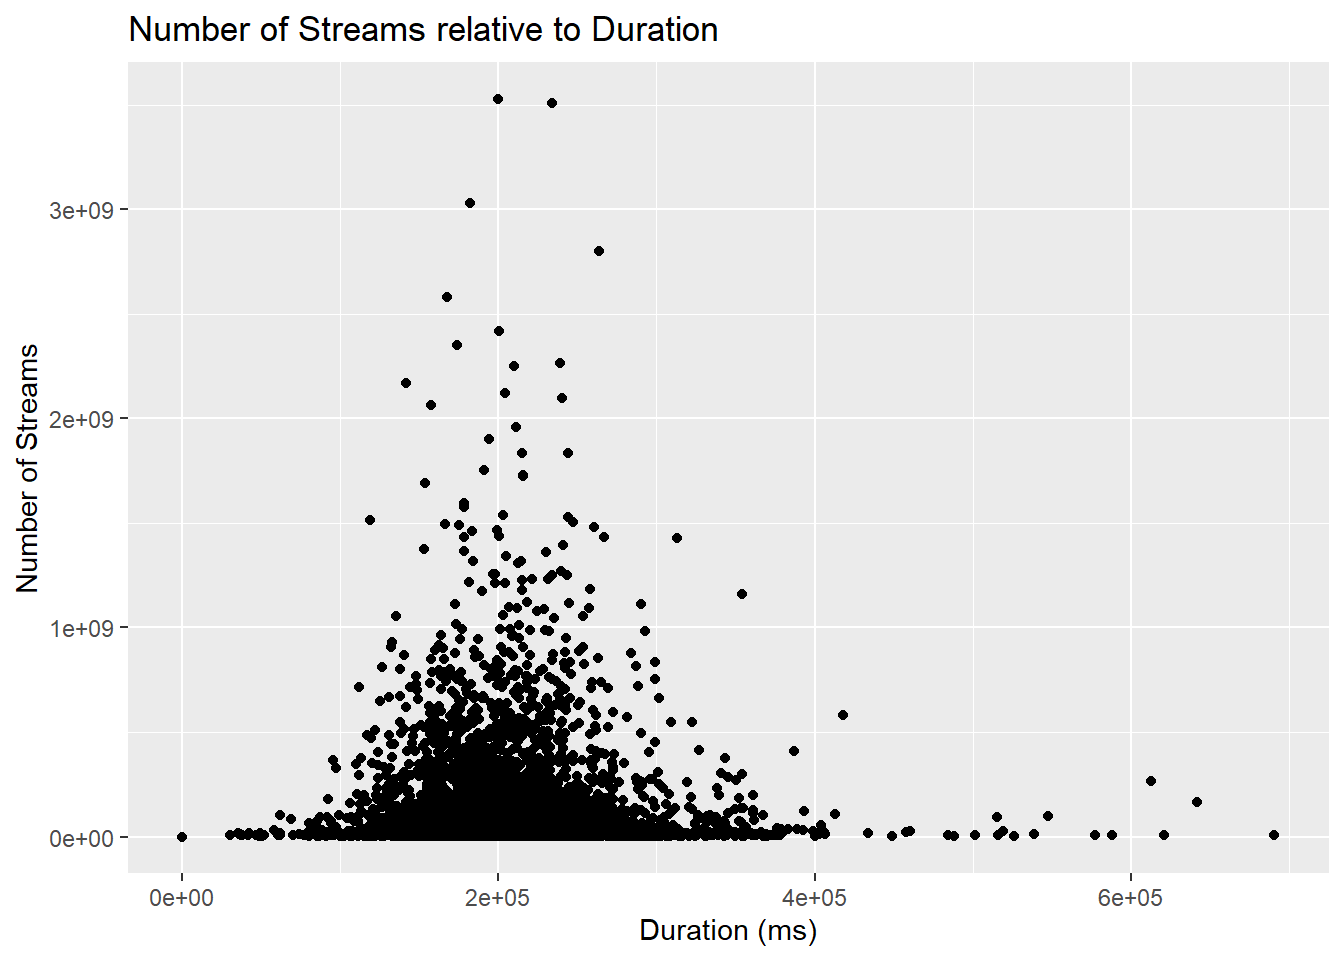

The file beside this chart, header and first rows:
duration_ms, streams
200040, 3528450184
233713, 3509169565
182161, 3029241037
263400, 2797600939
167303, 2580052047
200186, 2417312282
174000, 2351753978
238805, 2265473708
209755, 2250351787
141806, 2168948336
204347, 2120386471
240400, 2095120431
157560, 2063374994
211467, 1959283644
194088, 1900912195
215280, 1835517061
244360, 1834703368
190800, 1754313045
215733, 1726357738
215627, 1723652960
153947, 1691217526
178567, 1595512799
178147, 1575674014
203064, 1535285482
243837, 1526733669
119133, 1514950341
247160, 1501787005
166606, 1496693200
175238, 1491335868
260253, 1481501062
198938, 1466812232
183290, 1462128533
200690, 1438562340
178427, 1433631368
266773, 1431455266
312820, 1427243939
241107, 1395891679
153190, 1375106266
178627, 1365462962
230453, 1361464477
205090, 1340268006
183956, 1318121018
214290, 1317354189
212353, 1307169473
239836, 1267665530
198040, 1257174222
196653, 1255822047
243717, 1251442060
233720, 1250841461
231267, 1232129792
221520, 1231075916
214847, 1225387792
181733, 1218225431
204280, 1214550980
198082, 1213245560
258299, 1182016397
215107, 1178008094
189486, 1172704805
354320, 1159408704
218147, 1121378253
... 6,453 more rows
